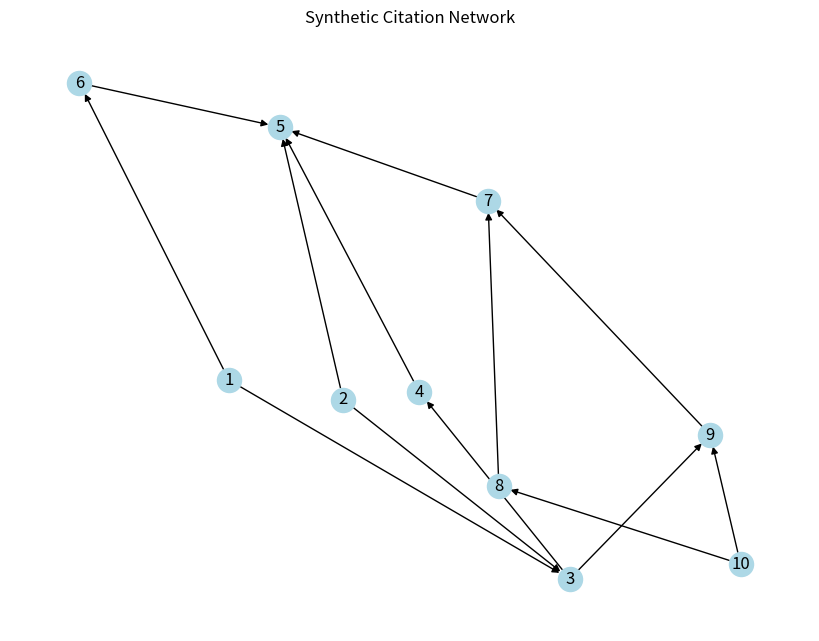

Python code for this plot:
# Project 423. Citation network analysis - LEGACY VERSION
# Description:
# A citation network is a directed graph where nodes represent papers and edges indicate citations (i.e., one paper cites another). Analyzing such networks can reveal influential research, emerging fields, or collaboration structures. In this project, we'll use NetworkX to analyze a synthetic citation graph and apply key metrics like in-degree, PageRank, and connected components.

# NOTE: This is the original simple implementation using NetworkX.
# For the modern GNN-based implementation, see the src/ directory and scripts/ folder.
# This file is kept for reference and comparison.

# 🧪 Python Implementation (Citation Graph Analysis with NetworkX)
# ✅ Install Requirement:
# pip install networkx matplotlib
# 🚀 Code:
import networkx as nx
import matplotlib.pyplot as plt
 
# 1. Create a synthetic citation graph
G = nx.DiGraph()
edges = [
    (1, 3), (2, 3), (3, 4), (4, 5), (2, 5), (1, 6), (6, 5),
    (7, 5), (8, 7), (9, 7), (10, 9), (10, 8), (3, 9)
]
G.add_edges_from(edges)
 
# 2. Analyze in-degree (citations received)
in_degrees = dict(G.in_degree())
top_cited = sorted(in_degrees.items(), key=lambda x: x[1], reverse=True)
print("Top cited papers (by in-degree):")
for paper, citations in top_cited[:5]:
    print(f"Paper {paper} → {citations} citations")
 
# 3. PageRank (importance based on recursive citation)
pagerank_scores = nx.pagerank(G, alpha=0.85)
top_papers = sorted(pagerank_scores.items(), key=lambda x: x[1], reverse=True)
print("\nMost influential papers (by PageRank):")
for paper, score in top_papers[:5]:
    print(f"Paper {paper} → PageRank: {score:.4f}")
 
# 4. Strongly connected components (mutual citation loops)
scc = list(nx.strongly_connected_components(G))
print(f"\nNumber of strongly connected components: {len(scc)}")
print("Largest SCC:", max(scc, key=len))
 
# 5. Visualize
plt.figure(figsize=(8, 6))
pos = nx.spring_layout(G)
nx.draw(G, pos, with_labels=True, node_color='lightblue', arrows=True)
plt.title("Synthetic Citation Network")
plt.show()


# ✅ What It Does:
# Builds a directed graph simulating paper citations.
# Computes in-degree as citation count.
# Applies PageRank to find the most influential papers.
# Identifies strongly connected components (cycles of mutual citation).
# Visualizes the citation network layout.
